pico-8 play session: mixed d-pad (fixed 12-tick cycle)

[t = 6 s] mixed d-pad (1.2s cycle ×~5): → ← ↑ ↓ + 🅾/❎ taps, ~6s
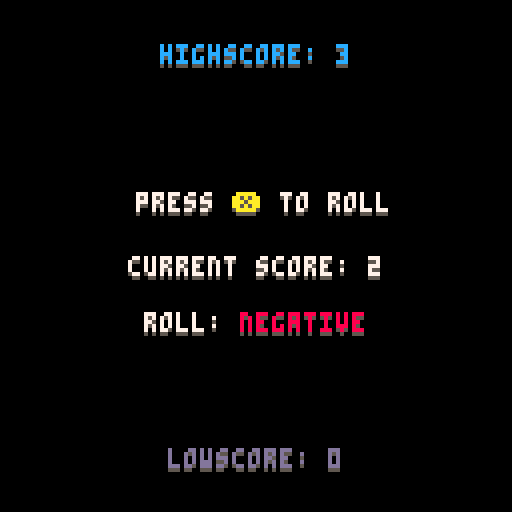

pico-8 cartridge
version 41
__lua__
-- pico-8 prototype ii - "chance"
-- by actuallykron

-- actuallykron.itch.io/chance-pico-8
-- most the code here is mine
-- but some isn't.
-- i've tried to comment and credit
-- the original authors, where i could remember

score = 0
highscore = 0
lowscore = 0

game_started = false

-- hcenter code from here:
-- pico-8.fandom.com/wiki/centering_text

function hcenter(s)
  return 64-#s*2
end

	-- all this wave function code
	-- is from the "hello" demo

function wave()
	
	-- for each color
	-- (from pink -> white)
	
	for col = 14,7,-1 do
		
		-- for each letter
		for i=1,6 do
		
			-- t() is the same as time()
			t1 = t()*30 + i*4 - col*2
			
			-- position
			x = 32+i*8     +cos(t1/90)*3
			y = 20+(col-7)+cos(t1/50)*5
			pal(7,col)
			spr(16+i, x, y)
		end
 end
end

function _update()
	
	if game_started == false then
		if (btnp(5)) then game_started = true end
	end
	
	if game_started == true then
		if (btnp(5)) then
			chance = (flr(rnd(2)))
			sfx(00)
			if chance == 1 then
				score = score+1
			elseif chance == 0 then
				score = score-1 end
	
			if score > highscore then
				highscore = score
			end
			
			if score < lowscore then
				lowscore = score
			end
	end
end
end

function _draw()
	cls(0)
	
	if game_started == true then
	
		-- highscore title & backdrop
		highscore_text = ("highscore: " .. highscore)
		print(highscore_text,hcenter(highscore_text), 12, 5)
		print(highscore_text,hcenter(highscore_text), 11, 12)		
		
		-- lowscore text & backdrop
		lowscore_text = ("lowscore: " .. lowscore)
		print(lowscore_text, hcenter(tostr(lowscore_text)), 113, 5)
		print(lowscore_text, hcenter(tostr(lowscore_text)), 112, 13)	
	
		-- current score text & backdrop
	 score_text = ("current score: " .. score) 
		print(score_text,hcenter(score_text), 65, 5)
		print(score_text,hcenter(score_text), 64, 7)

		-- control text & backdrop
		control_text = ("press ❎ to roll")
	 print("press ❎ to roll",hcenter(control_text), 49, 5)
		print("press    to roll",hcenter(control_text), 48, 7)
		print("      ❎        ",hcenter(control_text), 48, 10)

		positive_text = ("roll: positive")
		negative_text = ("roll: negative")
	
		-- show positive text
		if chance == 1 then
   print("roll: positive ",hcenter(positive_text), 79, 5)
	 	print("roll: ",hcenter(positive_text), 78, 7)
	 	print("      positive", hcenter(positive_text), 78, 11)
	
		-- show negative text
		elseif chance == 0 then
   print("roll: negative ",hcenter(negative_text), 79, 5)
   print("roll: ",hcenter(negative_text), 78, 7)
	 	print("      negative", hcenter(negative_text), 78, 8)
		end

	end
	
	-- main menu if the game isn't started
	if game_started == false then
		wave()
		start_text = "press ❎ to play"
		
		--	print(start_text, hcenter(tostr(start_text)), 56, 5)	
		print("press    to play", hcenter(tostr(start_text)), 72, 7)
 	print("      ❎        ", hcenter(tostr(start_text)), 72, 10)
	
		credit_text = "p8-prototype ii"
		print(credit_text, hcenter(tostr(credit_text)), 112, 7)
		credit_text2 = "by actuallykron"
		print(credit_text2, hcenter(tostr(credit_text2)), 120, 7)

	end

end

-- that's it, you looked through
-- all of my terrible code
-- hope it helped you in some way
-- [redacted]
__gfx__
00000000ccccccccaaaaa00000000000000000000000000000000000000000000000000000000000000000000000000000000000000000000000000000000000
00000000ccccccccaaaaa00000000000000000000000000000000000000000000000000000000000000000000000000000000000000000000000000000000000
00700700ccccccccaaaaa00000000000000000000000000000000000000000000000000000000000000000000000000000000000000000000000000000000000
00077000ccccccccaaaaa00000000000000000000000000000000000000000000000000000000000000000000000000000000000000000000000000000000000
00077000ccccccccaaaaa00000000000000000000000000000000000000000000000000000000000000000000000000000000000000000000000000000000000
00700700cccccccc0000000000000000000000000000000000000000000000000000000000000000000000000000000000000000000000000000000000000000
00000000cccccccc0000000000000000000000000000000000000000000000000000000000000000000000000000000000000000000000000000000000000000
00000000cccccccc0000000000000000000000000000000000000000000000000000000000000000000000000000000000000000000000000000000000000000
00000000007777000070070000777700077000700077770000777700000000000000000000000000000000000000000000000000000000000000000000000000
00000000007000000070070000700700077000700070000000700000000000000000000000000000000000000000000000000000000000000000000000000000
00000000007000000070070000700700070700700070000000700000000000000000000000000000000000000000000000000000000000000000000000000000
00000000007000000077770000777700070700700070000000777700000000000000000000000000000000000000000000000000000000000000000000000000
00000000007000000077770000700700070070700070000000777700000000000000000000000000000000000000000000000000000000000000000000000000
00000000007000000070070000700700070070700070000000700000000000000000000000000000000000000000000000000000000000000000000000000000
00000000007000000070070000700700070007700070000000700000000000000000000000000000000000000000000000000000000000000000000000000000
00000000007777000070070000700700070007700077770000777700000000000000000000000000000000000000000000000000000000000000000000000000
__gff__
0002040000000000000000000000000000000000000000000000000000000000000000000000000000000000000000000000000000000000000000000000000000000000000000000000000000000000000000000000000000000000000000000000000000000000000000000000000000000000000000000000000000000000
0000000000000000000000000000000000000000000000000000000000000000000000000000000000000000000000000000000000000000000000000000000000000000000000000000000000000000000000000000000000000000000000000000000000000000000000000000000000000000000000000000000000000000
